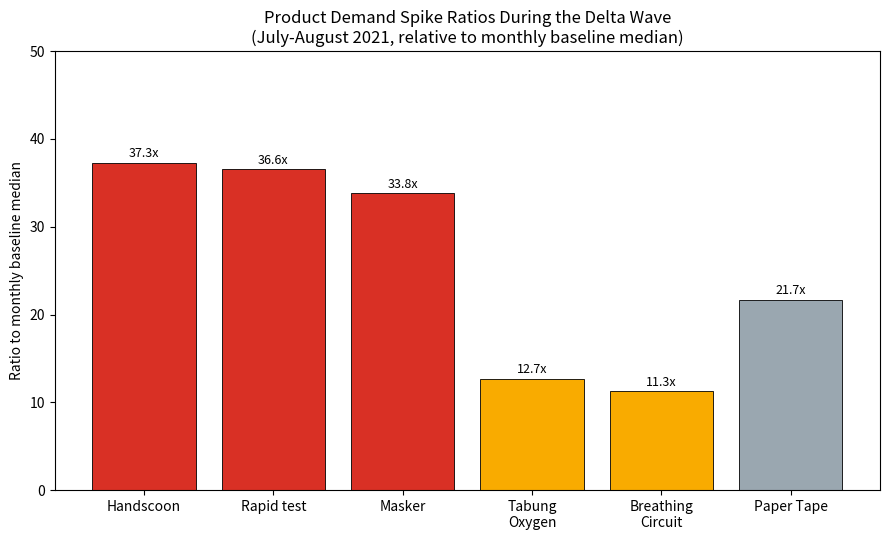
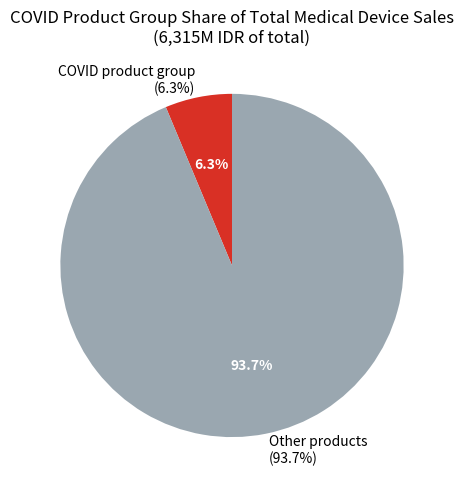
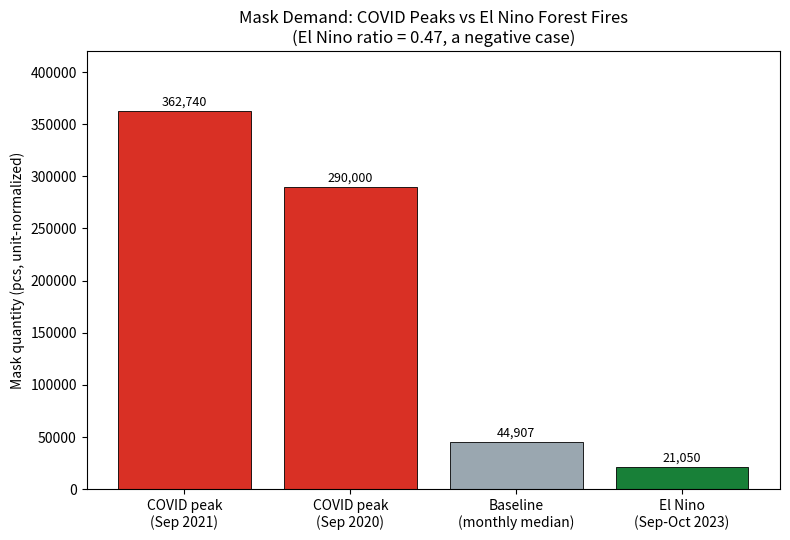

The matplotlib source for these figures, in order:
# -*- coding: utf-8 -*-
"""Generate figures for paper #5 (event-driven COVID demand spikes).

Produces (folder figures/paper5_covid/):
- fig1_delta_spike_ratio.png : product spike ratios during Delta wave
- fig2_covid_share.png       : COVID product group share of total sales
- fig3_mask_negative.png     : mask quantity COVID peak vs El Nino (negative case)
"""
import os
import json
import numpy as np
import matplotlib
matplotlib.use("Agg")
import matplotlib.pyplot as plt

ROOT = r"E:\Download\Jurnal"
FIGDIR = os.path.join(ROOT, "figures", "paper5_covid")
os.makedirs(FIGDIR, exist_ok=True)

plt.rcParams.update({
    "font.size": 10, "axes.titlesize": 12, "axes.labelsize": 10,
    "savefig.dpi": 300, "savefig.bbox": "tight",
})

# ---------------------------------------------------------------------------
# 1. Delta wave product spike ratios (from manuscript verified numbers)
# ---------------------------------------------------------------------------
products = ["Handscoon", "Rapid test", "Masker", "Tabung\nOxygen", "Breathing\nCircuit",
            "Paper Tape"]
ratios = [37.3, 36.6, 33.8, 12.7, 11.3, 21.7]
colors = ["#d93025", "#d93025", "#d93025", "#f9ab00", "#f9ab00", "#9aa7b0"]

fig, ax = plt.subplots(figsize=(9, 5.5))
bars = ax.bar(products, ratios, color=colors, edgecolor="black", linewidth=0.6)
for b, v in zip(bars, ratios):
    ax.text(b.get_x() + b.get_width() / 2, v + 0.6, f"{v:.1f}x",
            ha="center", fontsize=9)
ax.set_ylabel("Ratio to monthly baseline median")
ax.set_title("Product Demand Spike Ratios During the Delta Wave\n"
             "(July-August 2021, relative to monthly baseline median)")
ax.set_ylim(0, 50)
plt.tight_layout()
plt.savefig(os.path.join(FIGDIR, "fig1_delta_spike_ratio.png"))
plt.close(fig)
print("Saved fig1_delta_spike_ratio.png")

# ---------------------------------------------------------------------------
# 2. COVID product group share (6.3% of total)
# ---------------------------------------------------------------------------
fig, ax = plt.subplots(figsize=(7, 5))
labels = ["COVID product group\n(6.3%)", "Other products\n(93.7%)"]
sizes = [6.3, 93.7]
colors = ["#d93025", "#9aa7b0"]
wedges, texts, autotexts = ax.pie(sizes, labels=labels, colors=colors,
                                  autopct="%1.1f%%", startangle=90,
                                  textprops={"fontsize": 10})
for at in autotexts:
    at.set_color("white")
    at.set_fontweight("bold")
ax.set_title("COVID Product Group Share of Total Medical Device Sales\n"
             "(6,315M IDR of total)")
plt.tight_layout()
plt.savefig(os.path.join(FIGDIR, "fig2_covid_share.png"))
plt.close(fig)
print("Saved fig2_covid_share.png")

# ---------------------------------------------------------------------------
# 3. Mask quantity: COVID peak vs El Nino (negative case)
# ---------------------------------------------------------------------------
# From manuscript: mask ratio during El Nino = 0.47 (21,050 vs 44,907 pcs/month).
# COVID peak: Sep 2020 = 290,000 pcs; Sep 2021 = 362,740 pcs.
scenarios = ["COVID peak\n(Sep 2021)", "COVID peak\n(Sep 2020)", "Baseline\n(monthly median)", "El Nino\n(Sep-Oct 2023)"]
qty = [362740, 290000, 44907, 21050]
colors = ["#d93025", "#d93025", "#9aa7b0", "#188038"]

fig, ax = plt.subplots(figsize=(8, 5.5))
bars = ax.bar(scenarios, qty, color=colors, edgecolor="black", linewidth=0.6)
for b, v in zip(bars, qty):
    ax.text(b.get_x() + b.get_width() / 2, v + 5000, f"{v:,}",
            ha="center", fontsize=9)
ax.set_ylabel("Mask quantity (pcs, unit-normalized)")
ax.set_title("Mask Demand: COVID Peaks vs El Nino Forest Fires\n"
             "(El Nino ratio = 0.47, a negative case)")
ax.set_ylim(0, 420000)
plt.tight_layout()
plt.savefig(os.path.join(FIGDIR, "fig3_mask_negative.png"))
plt.close(fig)
print("Saved fig3_mask_negative.png")
